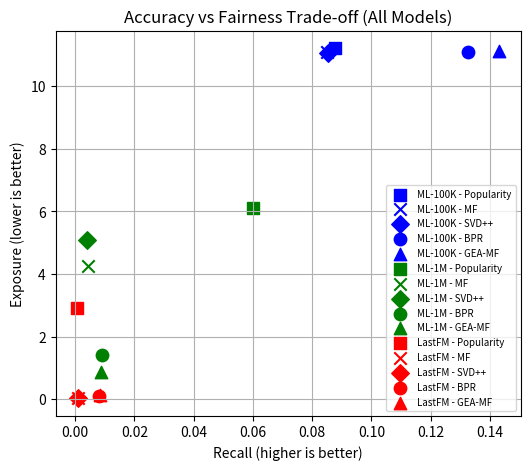

The matplotlib source for this figure:
import matplotlib.pyplot as plt

# Full dataset (mean values)
data = {
    'ML-100K': {
        'Popularity': (0.0877, 11.2128),
        'MF': (0.0851, 11.0863),
        'SVD++': (0.0853, 11.0835),
        'BPR': (0.1326, 11.1030),
        'GEA-MF': (0.1432, 11.1191)
    },
    'ML-1M': {
        'Popularity': (0.0601, 6.1134),
        'MF': (0.0042, 4.2621),
        'SVD++': (0.0040, 5.0822),
        'BPR': (0.0092, 1.4223),
        'GEA-MF': (0.0087, 0.8779)
    },
    'LastFM': {
        'Popularity': (0.0005, 2.9206),
        'MF': (0.0010, 0.0203),
        'SVD++': (0.0010, 0.0434),
        'BPR': (0.0081, 0.0942),
        'GEA-MF': (0.0084, 0.1230)
    }
}

# Colors for datasets
colors = {
    'ML-100K': 'blue',
    'ML-1M': 'green',
    'LastFM': 'red'
}

# Markers for models
markers = {
    'Popularity': 's',
    'MF': 'x',
    'SVD++': 'D',
    'BPR': 'o',
    'GEA-MF': '^'
}

plt.figure(figsize=(6,5))

# Plot all points
for dataset, models in data.items():
    for model, (recall, exposure) in models.items():
        plt.scatter(
            recall,
            exposure,
            color=colors[dataset],
            marker=markers[model],
            s=80,
            label=f"{dataset} - {model}"
        )

# Remove duplicate labels
handles, labels = plt.gca().get_legend_handles_labels()
unique = dict(zip(labels, handles))

plt.legend(unique.values(), unique.keys(), fontsize=7, loc='best')

plt.xlabel('Recall (higher is better)')
plt.ylabel('Exposure (lower is better)')
plt.title('Accuracy vs Fairness Trade-off (All Models)')

plt.grid()

plt.savefig('accuracy_fairness_all_models.png', dpi=300)
plt.show()
